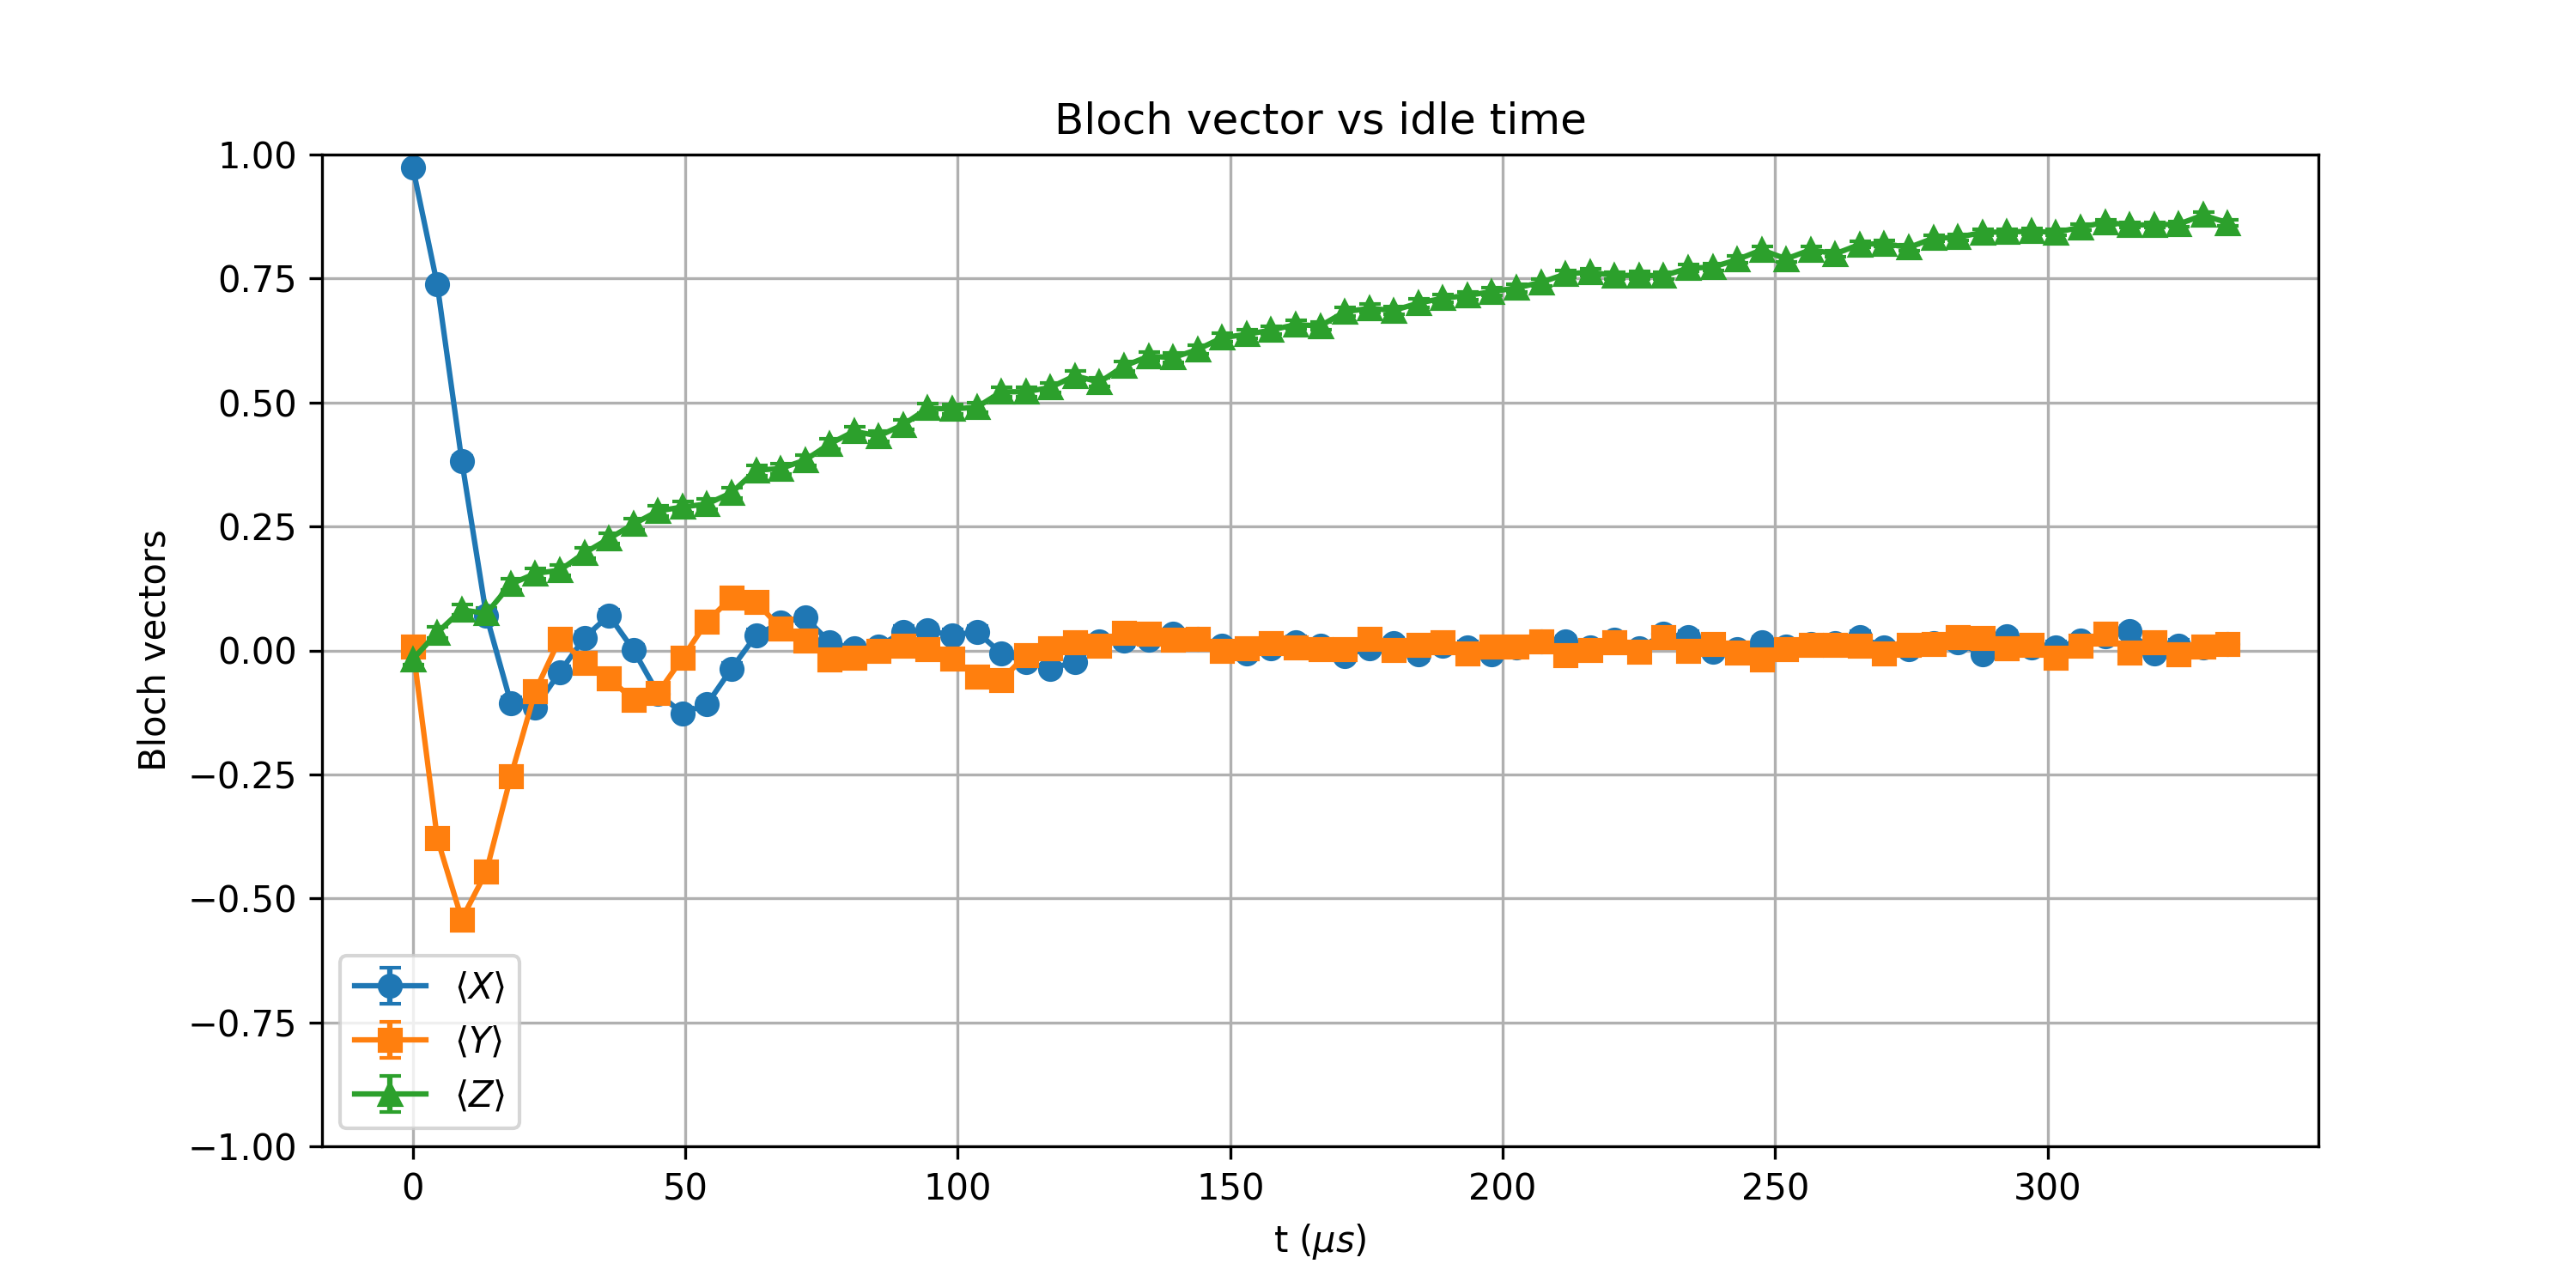

Values plotted in this chart, from the file beside it:
t_us, X_mean, Y_mean, Z_mean, X_std, Y_std, Z_std
0.0, 0.9749, 0.008057, -0.01782, 0.002462, 0.01105, 0.01105
4.5, 0.7378, -0.3792, 0.03589, 0.007458, 0.01022, 0.01104
9, 0.3823, -0.542, 0.08203, 0.01021, 0.009285, 0.01101
13.5, 0.07056, -0.4458, 0.07446, 0.01102, 0.00989, 0.01102
18, -0.106, -0.2539, 0.1338, 0.01099, 0.01069, 0.01095
22.5, -0.115, -0.08154, 0.1553, 0.01098, 0.01101, 0.01091
27.0, -0.04346, 0.02393, 0.1619, 0.01104, 0.01105, 0.0109
31.5, 0.02563, -0.0249, 0.1965, 0.01104, 0.01105, 0.01083
36, 0.0708, -0.05591, 0.2256, 0.01102, 0.01103, 0.01076
40.5, 0.0007324, -0.09961, 0.2546, 0.01105, 0.01099, 0.01068
45, -0.08691, -0.08594, 0.2812, 0.01101, 0.01101, 0.0106
49.5, -0.1267, -0.01514, 0.2893, 0.01096, 0.01105, 0.01058
54.0, -0.1084, 0.05859, 0.2954, 0.01098, 0.01103, 0.01056
58.5, -0.03662, 0.1067, 0.3181, 0.01104, 0.01099, 0.01047
63.0, 0.03076, 0.09766, 0.3635, 0.01104, 0.011, 0.01029
67.5, 0.05591, 0.04492, 0.3667, 0.01103, 0.01104, 0.01028
72, 0.06641, 0.01929, 0.384, 0.01102, 0.01105, 0.0102
76.5, 0.0166, -0.01831, 0.4165, 0.01105, 0.01105, 0.01004
81, 0.003906, -0.01538, 0.4419, 0.01105, 0.01105, 0.009911
85.5, 0.008057, -0.0002441, 0.4324, 0.01105, 0.01105, 0.009962
90, 0.03809, 0.009033, 0.4553, 0.01104, 0.01105, 0.009837
94.5, 0.04028, 0.003418, 0.4885, 0.01104, 0.01105, 0.00964
99.0, 0.03052, -0.01709, 0.4868, 0.01104, 0.01105, 0.009651
103.5, 0.03784, -0.05298, 0.4905, 0.01104, 0.01103, 0.009628
108.0, -0.006104, -0.05957, 0.5215, 0.01105, 0.01103, 0.009427
112.5, -0.02271, -0.009521, 0.5217, 0.01105, 0.01105, 0.009426
117, -0.03711, 0.004883, 0.5303, 0.01104, 0.01105, 0.009367
121.5, -0.02271, 0.01709, 0.554, 0.01105, 0.01105, 0.009198
126.0, 0.01782, 0.009521, 0.541, 0.01105, 0.01105, 0.009292
130.5, 0.01953, 0.03516, 0.5732, 0.01105, 0.01104, 0.009053
135, 0.02148, 0.03345, 0.5933, 0.01105, 0.01104, 0.008894
139.5, 0.03369, 0.02148, 0.5906, 0.01104, 0.01105, 0.008916
144, 0.02295, 0.02271, 0.6067, 0.01105, 0.01105, 0.008783
148.5, 0.009033, -0.001465, 0.6306, 0.01105, 0.01105, 0.008575
153, -0.006348, 0.003906, 0.6375, 0.01105, 0.01105, 0.008513
157.5, 0.004639, 0.01416, 0.646, 0.01105, 0.01105, 0.008434
162, 0.01685, 0.005371, 0.6572, 0.01105, 0.01105, 0.008327
166.5, 0.009033, 0.002197, 0.6543, 0.01105, 0.01105, 0.008355
171, -0.01074, 0.001953, 0.6829, 0.01105, 0.01105, 0.008071
175.5, 0.005127, 0.02319, 0.6899, 0.01105, 0.01105, 0.007998
180, 0.01489, 0.001709, 0.6855, 0.01105, 0.01105, 0.008044
184.5, -0.008301, 0.01172, 0.7004, 0.01105, 0.01105, 0.007885
189.0, 0.009277, 0.01685, 0.7102, 0.01105, 0.01105, 0.007778
193.5, 0.006592, -0.006348, 0.7158, 0.01105, 0.01105, 0.007715
198.0, -0.007324, 0.00708, 0.7236, 0.01105, 0.01105, 0.007626
202.5, 0.006592, 0.008057, 0.731, 0.01105, 0.01105, 0.00754
207.0, 0.0188, 0.01782, 0.7422, 0.01105, 0.01105, 0.007405
211.5, 0.01733, -0.009033, 0.759, 0.01105, 0.01105, 0.007193
216.0, 0.005615, 0.001709, 0.7629, 0.01105, 0.01105, 0.007143
220.5, 0.02173, 0.01611, 0.7561, 0.01105, 0.01105, 0.007231
225, 0.003662, -0.002197, 0.7566, 0.01105, 0.01105, 0.007225
229.5, 0.03296, 0.02661, 0.7556, 0.01104, 0.01104, 0.007237
234, 0.0271, -0.0007324, 0.7708, 0.01104, 0.01105, 0.007039
238.5, -0.001953, 0.01221, 0.7729, 0.01105, 0.01105, 0.00701
243, 0.002441, -0.005127, 0.7881, 0.01105, 0.01105, 0.006801
247.5, 0.01636, -0.01733, 0.8079, 0.01105, 0.01105, 0.006512
252.0, 0.008545, 0.003174, 0.7896, 0.01105, 0.01105, 0.00678
256.5, 0.01221, 0.01172, 0.8081, 0.01105, 0.01105, 0.006508
261.0, 0.01514, 0.01196, 0.7998, 0.01105, 0.01105, 0.006632
265.5, 0.02759, 0.01001, 0.8188, 0.01104, 0.01105, 0.006342
... 15 more rows
